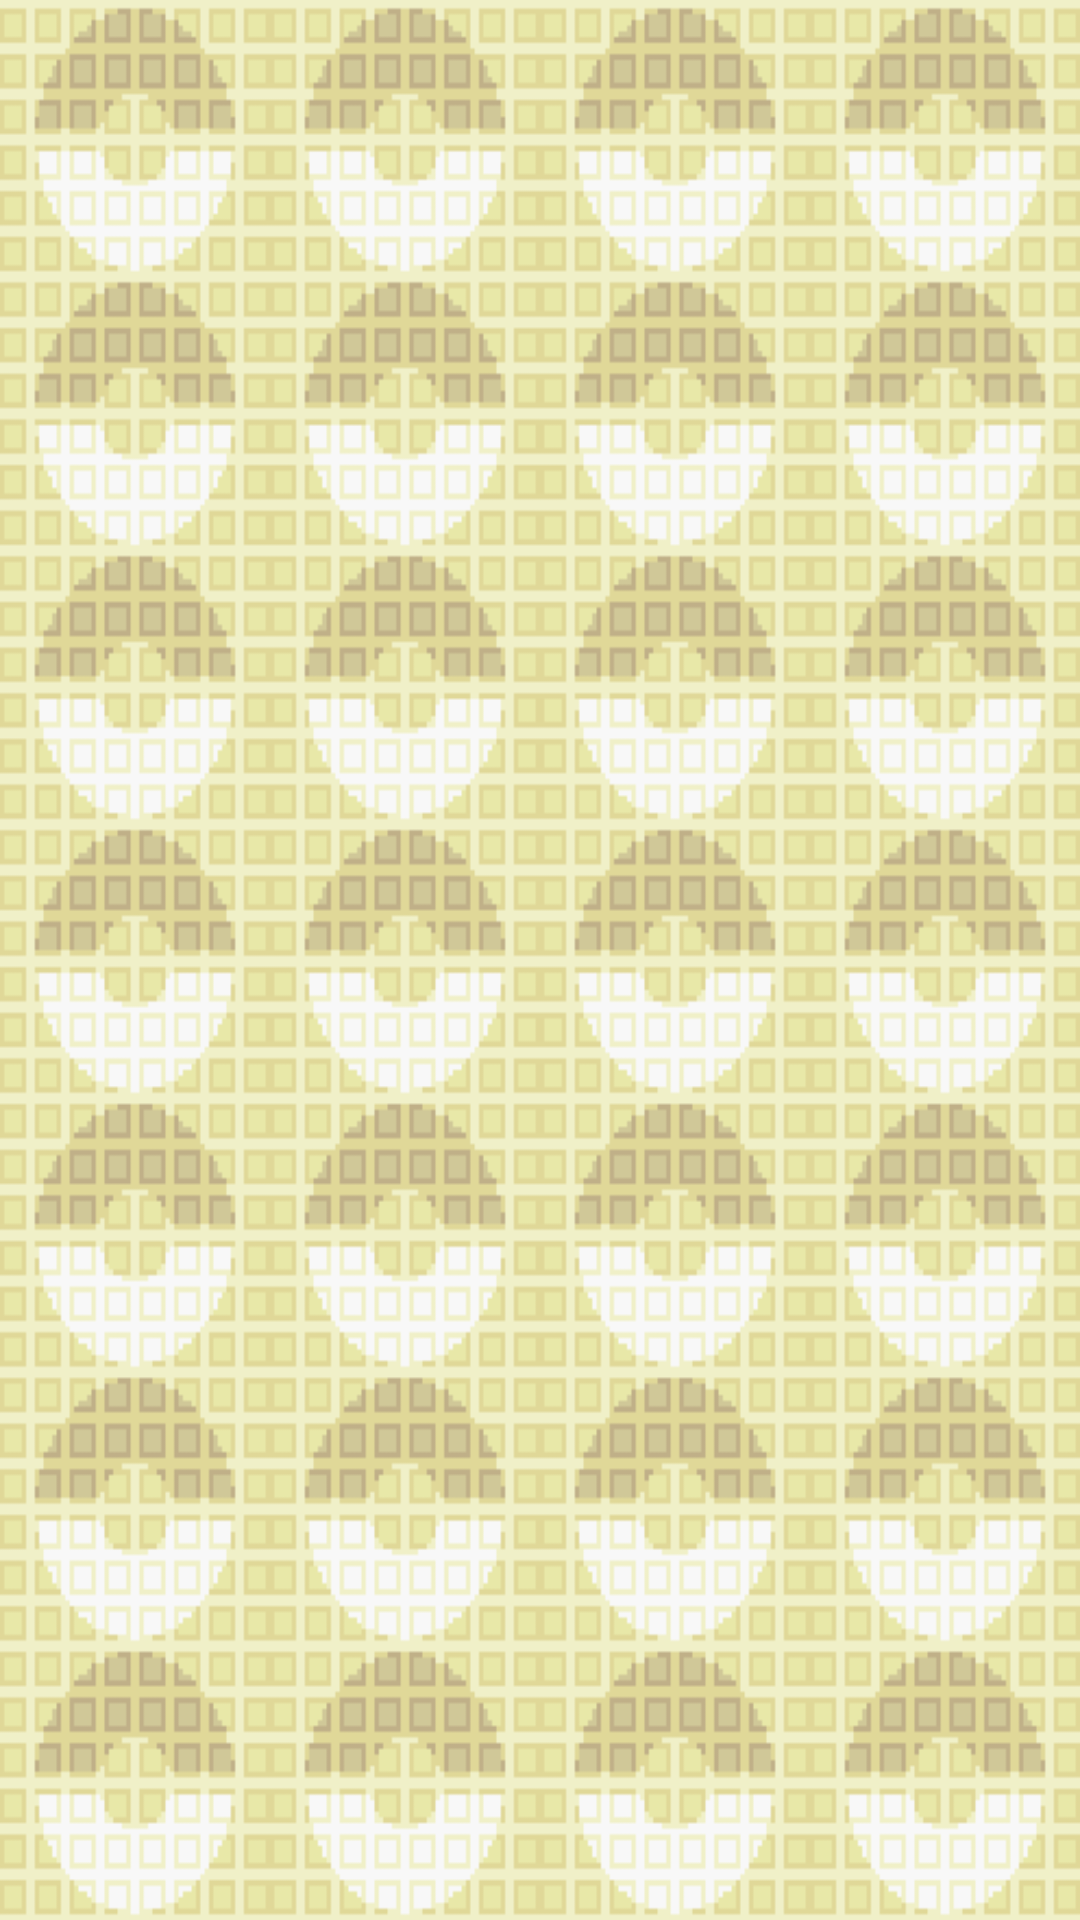

Android layout source for this screen:
<!-- AndroidManifest.xml: application theme AppTheme -->
<!-- res/layout/activity_main.xml -->
<?xml version="1.0" encoding="utf-8"?>
<LinearLayout xmlns:android="http://schemas.android.com/apk/res/android"
    xmlns:tools="http://schemas.android.com/tools"
    android:id="@+id/activity_main"
    android:layout_width="fill_parent"
    android:layout_height="fill_parent"
    android:background="@mipmap/poke_center_floor"
    tools:context="proj.prod.owner.pokecontacts.MainActivity"
    android:weightSum="1">

    <ListView android:id="@+id/listPhone"
        android:layout_width="fill_parent"
        android:layout_height="wrap_content"></ListView>

</LinearLayout>
<!-- resources referenced by this layout -->
<resources>
  <!-- mipmap poke_center_floor: png bitmap (mipmap-hdpi, 42952 bytes) -->
  <style name="AppTheme" parent="Theme.AppCompat.Light.DarkActionBar">
          
          <item name="colorPrimary">@color/colorPrimary</item>
          <item name="colorPrimaryDark">@color/colorPrimaryDark</item>
          <item name="colorAccent">@color/colorAccent</item>
      </style>
  <!-- not gathered from this repository: default colours our renderer supplied (Android Studio template values) -->
  <color name="colorPrimary">#FF6200EE</color>
  <color name="colorPrimaryDark">#FF3700B3</color>
  <color name="colorAccent">#FF03DAC5</color>
</resources>
